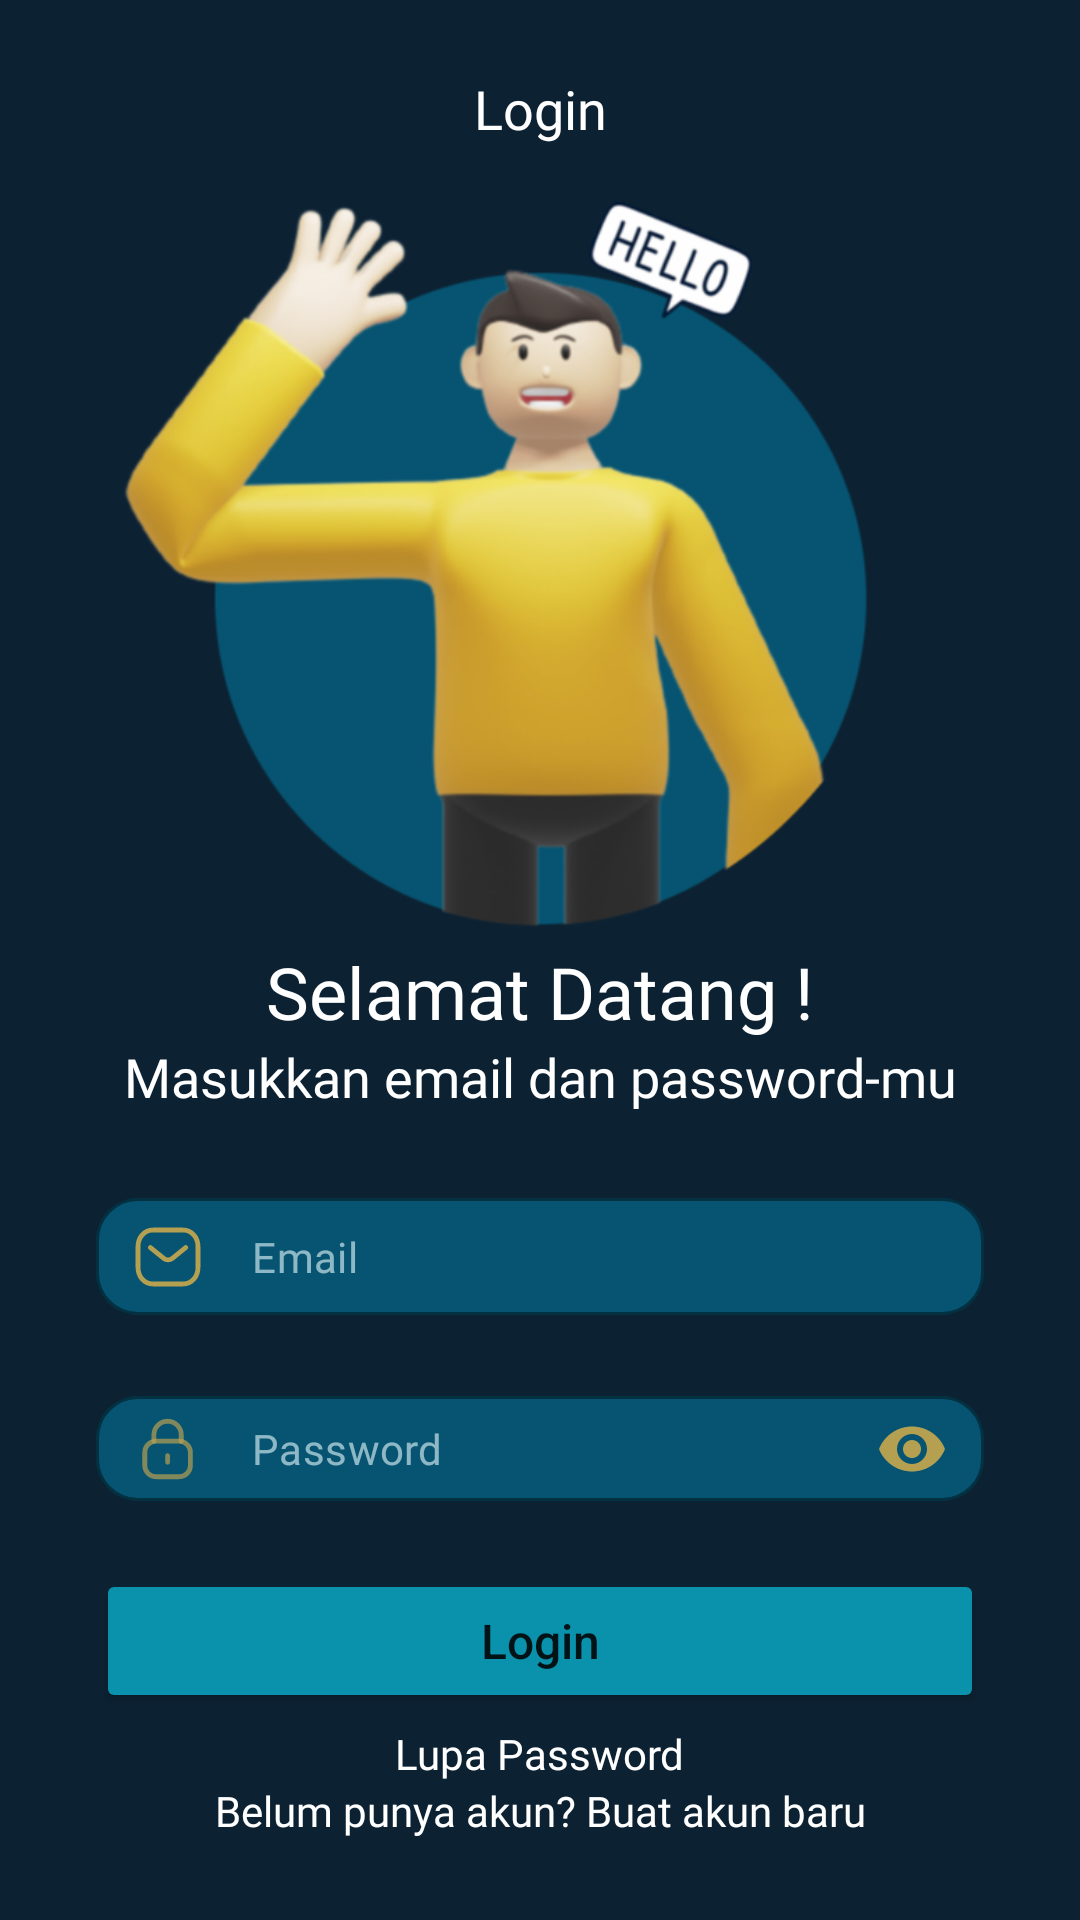

Layout XML and referenced resources for this Android screen:
<!-- AndroidManifest.xml: application theme Theme.CapsstoneBangkit -->
<!-- res/layout/activity_login.xml -->
<?xml version="1.0" encoding="utf-8"?>
<ScrollView xmlns:android="http://schemas.android.com/apk/res/android"
    xmlns:app="http://schemas.android.com/apk/res-auto"
    android:layout_width="match_parent"
    android:layout_height="match_parent"
    android:background="@color/dark"
    android:fitsSystemWindows="true">

    <androidx.constraintlayout.widget.ConstraintLayout
        android:layout_width="match_parent"
        android:layout_height="wrap_content"
        android:background="@color/dark">

        <com.google.android.material.textfield.TextInputLayout
            android:id="@+id/et_email"
            style="@style/Widget.MaterialComponents.TextInputLayout.OutlinedBox"
            android:layout_width="0dp"
            android:layout_height="wrap_content"
            android:layout_marginStart="32dp"
            android:layout_marginEnd="32dp"
            android:layout_marginTop="24dp"
            android:theme="@style/TextInputLayoutAppearance"
            app:boxBackgroundColor="@color/dark_2"
            app:boxCornerRadiusBottomEnd="14dp"
            app:boxCornerRadiusBottomStart="14dp"
            app:boxCornerRadiusTopEnd="14dp"
            app:boxCornerRadiusTopStart="14dp"
            app:boxStrokeColor="@color/light_2"
            app:hintAnimationEnabled="false"
            app:hintEnabled="false"
            app:layout_constraintEnd_toEndOf="parent"
            app:layout_constraintStart_toStartOf="parent"
            app:layout_constraintTop_toBottomOf="@id/textView4"
            app:startIconDrawable="@drawable/ic_email"
            app:startIconTint="#B3FFC045">

            <com.google.android.material.textfield.TextInputEditText
                android:layout_width="match_parent"
                android:layout_height="wrap_content"
                android:fontFamily="@font/poppins"
                android:focusable="true"
                android:focusableInTouchMode="true"
                android:hint="Email"
                android:inputType="textEmailAddress"
                android:autofillHints="emailAddress"
                android:padding="10dp"
                android:textColor="#EAFCFF"
                android:textColorHint="#99EAFCFF"
                android:textSize="14sp" />
        </com.google.android.material.textfield.TextInputLayout>

        <com.google.android.material.textfield.TextInputLayout
            android:id="@+id/et_password"
            style="@style/Widget.MaterialComponents.TextInputLayout.OutlinedBox"
            android:theme="@style/TextInputLayoutAppearance"
            android:layout_width="0dp"
            android:layout_height="wrap_content"
            android:layout_marginTop="16dp"
            app:startIconDrawable="@drawable/ic_password"
            app:startIconTint="#B3FFC045"
            app:boxBackgroundColor="@color/dark_2"
            app:boxCornerRadiusBottomEnd="14dp"
            app:boxCornerRadiusBottomStart="14dp"
            app:boxCornerRadiusTopEnd="14dp"
            app:boxCornerRadiusTopStart="14dp"
            app:boxStrokeColor="@color/light_2"
            app:hintAnimationEnabled="false"
            app:hintEnabled="false"
            app:endIconMode="password_toggle"
            app:endIconTint="#B3FFC045"
            app:layout_constraintEnd_toEndOf="@+id/et_email"
            app:layout_constraintStart_toStartOf="@+id/et_email"
            app:layout_constraintTop_toBottomOf="@+id/et_email">

            <com.google.android.material.textfield.TextInputEditText
                android:id="@+id/et_password_field"
                android:layout_width="match_parent"
                android:layout_height="wrap_content"
                android:fontFamily="@font/poppins"
                android:textColorHint="#99EAFCFF"
                android:textColor="#EAFCFF"
                android:focusable="true"
                android:focusableInTouchMode="true"
                android:hint="Password"
                android:autofillHints="password"
                android:inputType="textPassword"
                android:padding="8dp"
                android:textSize="14sp" />
        </com.google.android.material.textfield.TextInputLayout>


        <Button
            android:id="@+id/btn_login"
            android:layout_width="0dp"
            android:layout_height="wrap_content"
            android:layout_marginTop="16dp"
            android:backgroundTint="@color/light"
            android:paddingVertical="12dp"
            android:text="Login"
            android:textAllCaps="false"
            android:textSize="16sp"
            app:cornerRadius="10dp"
            app:layout_constraintEnd_toEndOf="@+id/et_password"
            app:layout_constraintStart_toStartOf="@+id/et_password"
            app:layout_constraintTop_toBottomOf="@+id/et_password" />

        <TextView
            android:id="@+id/textView2"
            android:layout_width="wrap_content"
            android:layout_height="wrap_content"
            android:layout_marginTop="24dp"
            android:fontFamily="@font/poppins_bold"
            android:text="Login"
            android:textColor="@color/white"
            android:textSize="18sp"
            app:layout_constraintEnd_toEndOf="parent"
            app:layout_constraintStart_toStartOf="parent"
            app:layout_constraintTop_toTopOf="parent" />

        <TextView
            android:id="@+id/tv_forget_password"
            android:layout_width="wrap_content"
            android:layout_height="wrap_content"
            android:layout_marginTop="4dp"
            android:fontFamily="@font/poppins_bold"
            android:text="Lupa Password"
            android:textColor="@color/white"
            android:textSize="14sp"
            app:layout_constraintBottom_toTopOf="@+id/tv_create_account"
            app:layout_constraintEnd_toEndOf="parent"
            app:layout_constraintStart_toStartOf="parent"
            app:layout_constraintTop_toBottomOf="@+id/btn_login"
            app:layout_constraintVertical_bias="0.0" />

        <TextView
            android:id="@+id/tv_create_account"
            android:layout_width="wrap_content"
            android:layout_height="wrap_content"
            android:layout_marginBottom="16dp"
            android:fontFamily="@font/poppins_medium"
            android:text="Belum punya akun? Buat akun baru"
            android:textColor="@color/white"
            android:textSize="14sp"
            app:layout_constraintBottom_toBottomOf="parent"
            app:layout_constraintEnd_toEndOf="parent"
            app:layout_constraintStart_toStartOf="parent" />

        <TextView
            android:id="@+id/textView3"
            android:layout_width="wrap_content"
            android:layout_height="wrap_content"
            android:fontFamily="@font/poppins_bold"
            android:text="Selamat Datang !"
            android:textColor="@color/white"
            android:textSize="24sp"
            app:layout_constraintEnd_toEndOf="parent"
            app:layout_constraintStart_toStartOf="parent"
            app:layout_constraintTop_toBottomOf="@+id/imageView4" />

        <TextView
            android:id="@+id/textView4"
            android:layout_width="wrap_content"
            android:layout_height="wrap_content"
            android:fontFamily="@font/poppins_medium"
            android:text="Masukkan email dan password-mu"
            android:textColor="@color/white"
            android:textSize="18sp"
            app:layout_constraintEnd_toEndOf="parent"
            app:layout_constraintStart_toStartOf="parent"
            app:layout_constraintTop_toBottomOf="@+id/textView3" />

        <ImageView
            android:id="@+id/imv_back"
            android:layout_width="24dp"
            android:layout_height="24dp"
            android:layout_marginStart="24dp"
            android:layout_marginTop="24dp"
            app:layout_constraintStart_toStartOf="parent"
            app:layout_constraintTop_toTopOf="parent"
            app:srcCompat="@drawable/ic_baseline_arrow_back_ios_24" />

        <ImageView
            android:id="@+id/imageView4"
            android:layout_width="0dp"
            android:layout_height="250dp"
            android:layout_marginHorizontal="24dp"
            android:layout_marginTop="16dp"
            app:layout_constraintEnd_toEndOf="parent"
            app:layout_constraintHorizontal_bias="0.666"
            app:layout_constraintStart_toStartOf="parent"
            app:layout_constraintTop_toBottomOf="@+id/textView2"
            app:srcCompat="@drawable/login_page_image" />

    </androidx.constraintlayout.widget.ConstraintLayout>

</ScrollView>
<!-- resources referenced by this layout -->
<resources>
  <color name="dark">#0C2233</color>
  <color name="dark_2">#065471</color>
  <color name="light">#0A91AB</color>
  <color name="light_2">#FFC045</color>
  <color name="white">#FFFFFFFF</color>
  <!-- drawable ic_email (drawable) -->
  <vector android:height="24dp" android:viewportHeight="18"
      android:viewportWidth="18" android:width="24dp" xmlns:android="http://schemas.android.com/apk/res/android">
      <path android:fillColor="#00000000"
          android:pathData="M13.427,6.638L10.094,9.348C9.465,9.848 8.579,9.848 7.949,9.348L4.589,6.638"
          android:strokeColor="#FFC045" android:strokeLineCap="round"
          android:strokeLineJoin="round" android:strokeWidth="1.2"/>
      <path android:fillColor="#00000000" android:fillType="evenOdd"
          android:pathData="M12.682,15.75C14.963,15.756 16.5,13.882 16.5,11.579V6.428C16.5,4.124 14.963,2.25 12.682,2.25H5.318C3.037,2.25 1.5,4.124 1.5,6.428V11.579C1.5,13.882 3.037,15.756 5.318,15.75H12.682Z"
          android:strokeColor="#FFC045" android:strokeLineCap="round"
          android:strokeLineJoin="round" android:strokeWidth="1.2"/>
  </vector>
  <!-- drawable ic_password (drawable) -->
  <vector android:height="24dp" android:viewportHeight="18"
      android:viewportWidth="18" android:width="24dp" xmlns:android="http://schemas.android.com/apk/res/android">
      <path android:fillColor="#00000000"
          android:pathData="M12.318,7.086V5.476C12.318,3.591 10.789,2.062 8.904,2.062C7.02,2.054 5.485,3.575 5.477,5.461V5.476V7.086"
          android:strokeAlpha="0.7" android:strokeColor="#FFC045"
          android:strokeLineCap="round" android:strokeLineJoin="round" android:strokeWidth="1.2"/>
      <path android:fillColor="#00000000" android:fillType="evenOdd"
          android:pathData="M11.762,15.937H6.032C4.461,15.937 3.188,14.665 3.188,13.093V9.876C3.188,8.305 4.461,7.032 6.032,7.032H11.762C13.333,7.032 14.606,8.305 14.606,9.876V13.093C14.606,14.665 13.333,15.937 11.762,15.937Z"
          android:strokeAlpha="0.7" android:strokeColor="#FFC045"
          android:strokeLineCap="round" android:strokeLineJoin="round" android:strokeWidth="1.2"/>
      <path android:fillColor="#00000000"
          android:pathData="M8.897,10.652V12.318"
          android:strokeAlpha="0.7" android:strokeColor="#FFC045"
          android:strokeLineCap="round" android:strokeLineJoin="round" android:strokeWidth="1.2"/>
  </vector>
  <!-- drawable login_page_image: png bitmap (drawable-v24, 171618 bytes) -->
  <style name="TextInputLayoutAppearance" parent="Widget.Design.TextInputLayout">
          <item name="colorControlNormal">@color/light_2</item>
          <item name="colorControlActivated">@color/light_2</item>
          <item name="colorControlHighlight">@color/light_2</item>
      </style>
  <style name="Theme.CapsstoneBangkit" parent="Theme.MaterialComponents.Light.NoActionBar">
          
          <item name="colorPrimary">@color/dark</item>
          <item name="colorPrimaryVariant">@color/dark_2</item>
          <item name="colorOnPrimary">@color/white</item>
          
          <item name="colorSecondary">@color/dark</item>
          <item name="colorSecondaryVariant">@color/light_2</item>
          <item name="colorOnSecondary">@color/black</item>
          
          <item name="android:statusBarColor">?attr/colorPrimary</item>
          <item name="android:navigationBarColor">?attr/colorPrimary</item>
          
      </style>
  <color name="black">#FF000000</color>
</resources>
